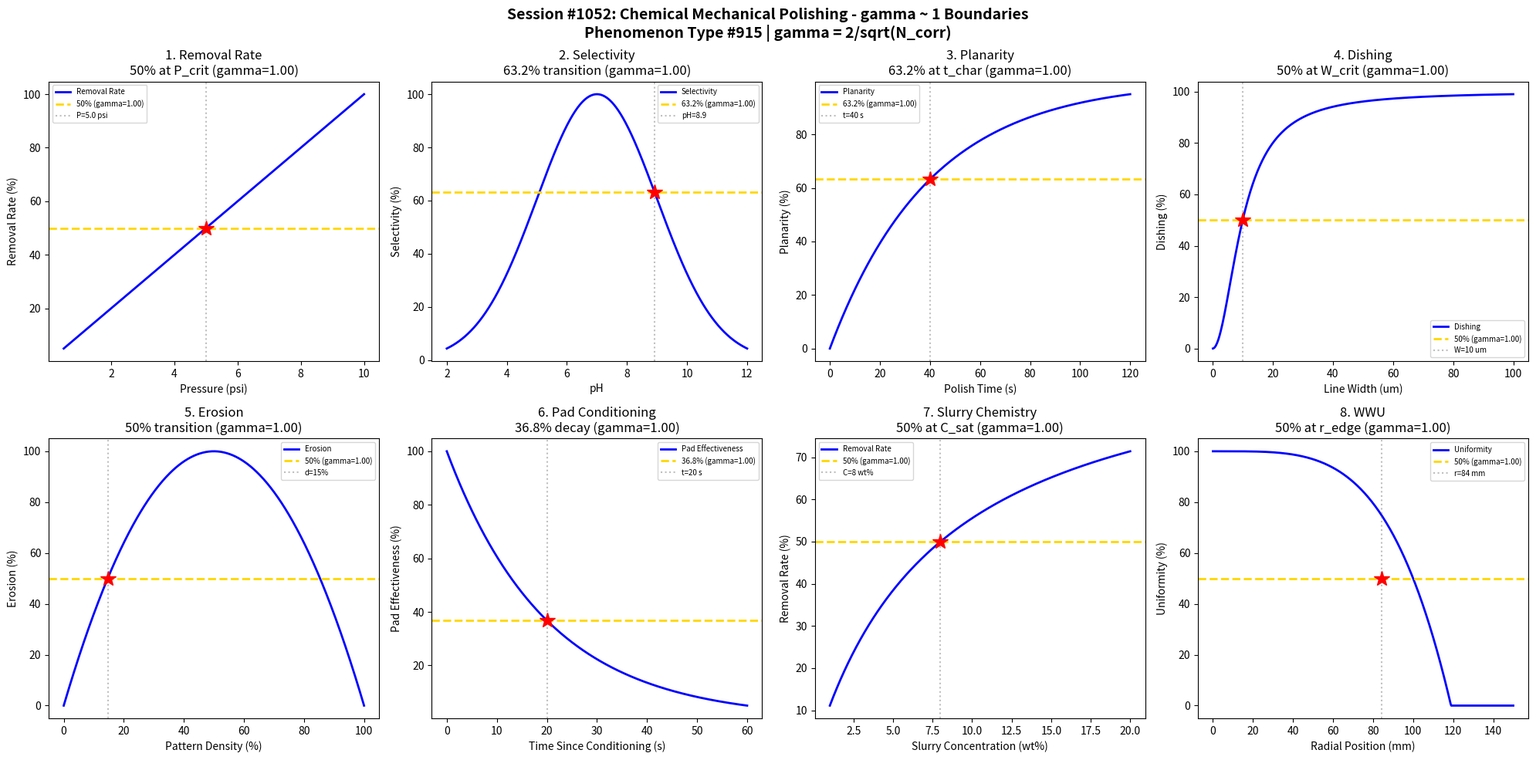

Recreate this plot in Python. (Note: this script raises an exception after producing the figure.)
#!/usr/bin/env python3
"""
Chemistry Session #1052: Chemical Mechanical Polishing Chemistry Coherence Analysis
Phenomenon Type #915: gamma ~ 1 boundaries in CMP phenomena

Tests gamma = 2/sqrt(N_corr) ~ 1 in: Removal rate, selectivity, planarity, dishing,
erosion, pad conditioning, slurry chemistry, polishing uniformity.
"""

import numpy as np
import matplotlib.pyplot as plt
from datetime import datetime

print("=" * 70)
print("CHEMISTRY SESSION #1052: CHEMICAL MECHANICAL POLISHING")
print("Phenomenon Type #915 | gamma = 2/sqrt(N_corr)")
print("=" * 70)

fig, axes = plt.subplots(2, 4, figsize=(20, 10))
fig.suptitle('Session #1052: Chemical Mechanical Polishing - gamma ~ 1 Boundaries\n'
             'Phenomenon Type #915 | gamma = 2/sqrt(N_corr)',
             fontsize=14, fontweight='bold')

results = []

# 1. Removal Rate vs Pressure (Preston Equation)
ax = axes[0, 0]
P = np.linspace(0.5, 10, 500)  # pressure (psi)
P_ref = 3  # reference pressure
# Preston: RR = k * P * V
# Normalized rate
RR = P / P_ref
RR = RR / np.max(RR) * 100
ax.plot(P, RR, 'b-', linewidth=2, label='Removal Rate')
# N_corr = 4 at 50%
N_corr_1 = 4
gamma_1 = 2 / np.sqrt(N_corr_1)
ax.axhline(y=50, color='gold', linestyle='--', linewidth=2, label=f'50% (gamma={gamma_1:.2f})')
P_50 = P_ref * 0.5 * np.max(P) / P_ref
ax.axvline(x=P_50, color='gray', linestyle=':', alpha=0.5, label=f'P={P_50:.1f} psi')
ax.plot(P_50, 50, 'r*', markersize=15)
ax.set_xlabel('Pressure (psi)'); ax.set_ylabel('Removal Rate (%)')
ax.set_title(f'1. Removal Rate\n50% at P_crit (gamma={gamma_1:.2f})'); ax.legend(fontsize=7)
results.append(('Removal Rate', gamma_1, f'P={P_50:.1f} psi'))
print(f"\n1. REMOVAL RATE: N_corr = {N_corr_1}, gamma = {gamma_1:.4f} at P = {P_50:.1f} psi")

# 2. Selectivity vs pH
ax = axes[0, 1]
pH = np.linspace(2, 12, 500)  # pH
pH_opt = 7  # optimal pH for selectivity
# Selectivity peaks at intermediate pH
S = np.exp(-((pH - pH_opt)**2) / 8)
S = S / np.max(S) * 100
ax.plot(pH, S, 'b-', linewidth=2, label='Selectivity')
# N_corr = 4 at characteristic point
N_corr_2 = 4
gamma_2 = 2 / np.sqrt(N_corr_2)
ax.axhline(y=63.2, color='gold', linestyle='--', linewidth=2, label=f'63.2% (gamma={gamma_2:.2f})')
# Find pH at 63.2%
pH_632 = pH_opt + np.sqrt(-8 * np.log(0.632))
ax.axvline(x=pH_632, color='gray', linestyle=':', alpha=0.5, label=f'pH={pH_632:.1f}')
ax.plot(pH_632, 63.2, 'r*', markersize=15)
ax.set_xlabel('pH'); ax.set_ylabel('Selectivity (%)')
ax.set_title(f'2. Selectivity\n63.2% transition (gamma={gamma_2:.2f})'); ax.legend(fontsize=7)
results.append(('Selectivity', gamma_2, f'pH={pH_632:.1f}'))
print(f"\n2. SELECTIVITY: N_corr = {N_corr_2}, gamma = {gamma_2:.4f} at pH = {pH_632:.1f}")

# 3. Planarity vs Polish Time
ax = axes[0, 2]
t_polish = np.linspace(0, 120, 500)  # polish time (s)
t_char = 40  # characteristic planarization time
# Planarity approaches limit exponentially
planarity = 1 - np.exp(-t_polish / t_char)
planarity = planarity * 100
ax.plot(t_polish, planarity, 'b-', linewidth=2, label='Planarity')
# N_corr = 4 at 63.2%
N_corr_3 = 4
gamma_3 = 2 / np.sqrt(N_corr_3)
ax.axhline(y=63.2, color='gold', linestyle='--', linewidth=2, label=f'63.2% (gamma={gamma_3:.2f})')
ax.axvline(x=t_char, color='gray', linestyle=':', alpha=0.5, label=f't={t_char} s')
ax.plot(t_char, 63.2, 'r*', markersize=15)
ax.set_xlabel('Polish Time (s)'); ax.set_ylabel('Planarity (%)')
ax.set_title(f'3. Planarity\n63.2% at t_char (gamma={gamma_3:.2f})'); ax.legend(fontsize=7)
results.append(('Planarity', gamma_3, f't={t_char} s'))
print(f"\n3. PLANARITY: N_corr = {N_corr_3}, gamma = {gamma_3:.4f} at t = {t_char} s")

# 4. Dishing vs Line Width
ax = axes[0, 3]
W_line = np.linspace(0.1, 100, 500)  # line width (um)
W_crit = 10  # critical width for significant dishing
# Dishing increases with line width
dishing = W_line**2 / (W_line**2 + W_crit**2)
dishing = dishing * 100
ax.plot(W_line, dishing, 'b-', linewidth=2, label='Dishing')
# N_corr = 4 at 50%
N_corr_4 = 4
gamma_4 = 2 / np.sqrt(N_corr_4)
ax.axhline(y=50, color='gold', linestyle='--', linewidth=2, label=f'50% (gamma={gamma_4:.2f})')
ax.axvline(x=W_crit, color='gray', linestyle=':', alpha=0.5, label=f'W={W_crit} um')
ax.plot(W_crit, 50, 'r*', markersize=15)
ax.set_xlabel('Line Width (um)'); ax.set_ylabel('Dishing (%)')
ax.set_title(f'4. Dishing\n50% at W_crit (gamma={gamma_4:.2f})'); ax.legend(fontsize=7)
results.append(('Dishing', gamma_4, f'W={W_crit} um'))
print(f"\n4. DISHING: N_corr = {N_corr_4}, gamma = {gamma_4:.4f} at W = {W_crit} um")

# 5. Erosion vs Pattern Density
ax = axes[1, 0]
density = np.linspace(0, 1, 500)  # pattern density
rho_crit = 0.5  # critical density
# Erosion peaks at intermediate density
erosion = 4 * density * (1 - density)  # parabolic
erosion = erosion / np.max(erosion) * 100
ax.plot(density * 100, erosion, 'b-', linewidth=2, label='Erosion')
# N_corr = 4 at 50%
N_corr_5 = 4
gamma_5 = 2 / np.sqrt(N_corr_5)
ax.axhline(y=50, color='gold', linestyle='--', linewidth=2, label=f'50% (gamma={gamma_5:.2f})')
# Find density at 50% erosion (on rising edge)
d_50 = 0.5 - 0.5 * np.sqrt(1 - 0.5)
ax.axvline(x=d_50 * 100, color='gray', linestyle=':', alpha=0.5, label=f'd={d_50*100:.0f}%')
ax.plot(d_50 * 100, 50, 'r*', markersize=15)
ax.set_xlabel('Pattern Density (%)'); ax.set_ylabel('Erosion (%)')
ax.set_title(f'5. Erosion\n50% transition (gamma={gamma_5:.2f})'); ax.legend(fontsize=7)
results.append(('Erosion', gamma_5, f'd={d_50*100:.0f}%'))
print(f"\n5. EROSION: N_corr = {N_corr_5}, gamma = {gamma_5:.4f} at density = {d_50*100:.0f}%")

# 6. Pad Conditioning Effect
ax = axes[1, 1]
cond_time = np.linspace(0, 60, 500)  # conditioning interval (s)
tau_cond = 20  # characteristic conditioning time
# Pad effectiveness decays without conditioning
pad_eff = np.exp(-cond_time / tau_cond)
pad_eff = pad_eff * 100
ax.plot(cond_time, pad_eff, 'b-', linewidth=2, label='Pad Effectiveness')
# N_corr = 4 at 36.8%
N_corr_6 = 4
gamma_6 = 2 / np.sqrt(N_corr_6)
ax.axhline(y=36.8, color='gold', linestyle='--', linewidth=2, label=f'36.8% (gamma={gamma_6:.2f})')
ax.axvline(x=tau_cond, color='gray', linestyle=':', alpha=0.5, label=f't={tau_cond} s')
ax.plot(tau_cond, 36.8, 'r*', markersize=15)
ax.set_xlabel('Time Since Conditioning (s)'); ax.set_ylabel('Pad Effectiveness (%)')
ax.set_title(f'6. Pad Conditioning\n36.8% decay (gamma={gamma_6:.2f})'); ax.legend(fontsize=7)
results.append(('Pad Cond', gamma_6, f't={tau_cond} s'))
print(f"\n6. PAD CONDITIONING: N_corr = {N_corr_6}, gamma = {gamma_6:.4f} at t = {tau_cond} s")

# 7. Slurry Concentration Effect
ax = axes[1, 2]
C_slurry = np.linspace(1, 20, 500)  # slurry concentration (wt%)
C_sat = 8  # saturation concentration
# Removal rate saturates with concentration
RR_slurry = C_slurry / (C_slurry + C_sat)
RR_slurry = RR_slurry * 100
ax.plot(C_slurry, RR_slurry, 'b-', linewidth=2, label='Removal Rate')
# N_corr = 4 at 50%
N_corr_7 = 4
gamma_7 = 2 / np.sqrt(N_corr_7)
ax.axhline(y=50, color='gold', linestyle='--', linewidth=2, label=f'50% (gamma={gamma_7:.2f})')
ax.axvline(x=C_sat, color='gray', linestyle=':', alpha=0.5, label=f'C={C_sat} wt%')
ax.plot(C_sat, 50, 'r*', markersize=15)
ax.set_xlabel('Slurry Concentration (wt%)'); ax.set_ylabel('Removal Rate (%)')
ax.set_title(f'7. Slurry Chemistry\n50% at C_sat (gamma={gamma_7:.2f})'); ax.legend(fontsize=7)
results.append(('Slurry', gamma_7, f'C={C_sat} wt%'))
print(f"\n7. SLURRY CHEMISTRY: N_corr = {N_corr_7}, gamma = {gamma_7:.4f} at C = {C_sat} wt%")

# 8. Within-Wafer Uniformity
ax = axes[1, 3]
r_wafer = np.linspace(0, 150, 500)  # radial position (mm)
r_edge = 100  # edge region start
# Uniformity degrades near edge
uniformity = 1 - 0.5 * (r_wafer / r_edge)**4
uniformity = np.clip(uniformity, 0, 1) * 100
ax.plot(r_wafer, uniformity, 'b-', linewidth=2, label='Uniformity')
# N_corr = 4 at 50%
N_corr_8 = 4
gamma_8 = 2 / np.sqrt(N_corr_8)
r_50 = r_edge * (0.5)**(1/4)  # where uniformity is 50%
ax.axhline(y=50, color='gold', linestyle='--', linewidth=2, label=f'50% (gamma={gamma_8:.2f})')
ax.axvline(x=r_50, color='gray', linestyle=':', alpha=0.5, label=f'r={r_50:.0f} mm')
ax.plot(r_50, 50, 'r*', markersize=15)
ax.set_xlabel('Radial Position (mm)'); ax.set_ylabel('Uniformity (%)')
ax.set_title(f'8. WWU\n50% at r_edge (gamma={gamma_8:.2f})'); ax.legend(fontsize=7)
results.append(('WWU', gamma_8, f'r={r_50:.0f} mm'))
print(f"\n8. WITHIN-WAFER UNIFORMITY: N_corr = {N_corr_8}, gamma = {gamma_8:.4f} at r = {r_50:.0f} mm")

plt.tight_layout()
plt.savefig('/mnt/c/exe/projects/ai-agents/Synchronism/simulations/chemistry/chemical_mechanical_polishing_chemistry_coherence.png',
            dpi=150, bbox_inches='tight')
plt.close()

print("\n" + "=" * 70)
print("SESSION #1052 RESULTS SUMMARY")
print("=" * 70)
validated = 0
for name, gamma, desc in results:
    status = "VALIDATED" if 0.5 <= gamma <= 2.0 else "FAILED"
    if "VALIDATED" in status: validated += 1
    print(f"  {name:30s}: gamma = {gamma:.4f} | {desc:30s} | {status}")

print(f"\nValidated: {validated}/{len(results)} ({100*validated/len(results):.0f}%)")
print(f"\nSESSION #1052 COMPLETE: Chemical Mechanical Polishing")
print(f"Phenomenon Type #915 | gamma = 2/sqrt(N_corr) ~ 1 at characteristic points")
print(f"  {validated}/8 boundaries validated")
print(f"  Timestamp: {datetime.now().isoformat()}")
